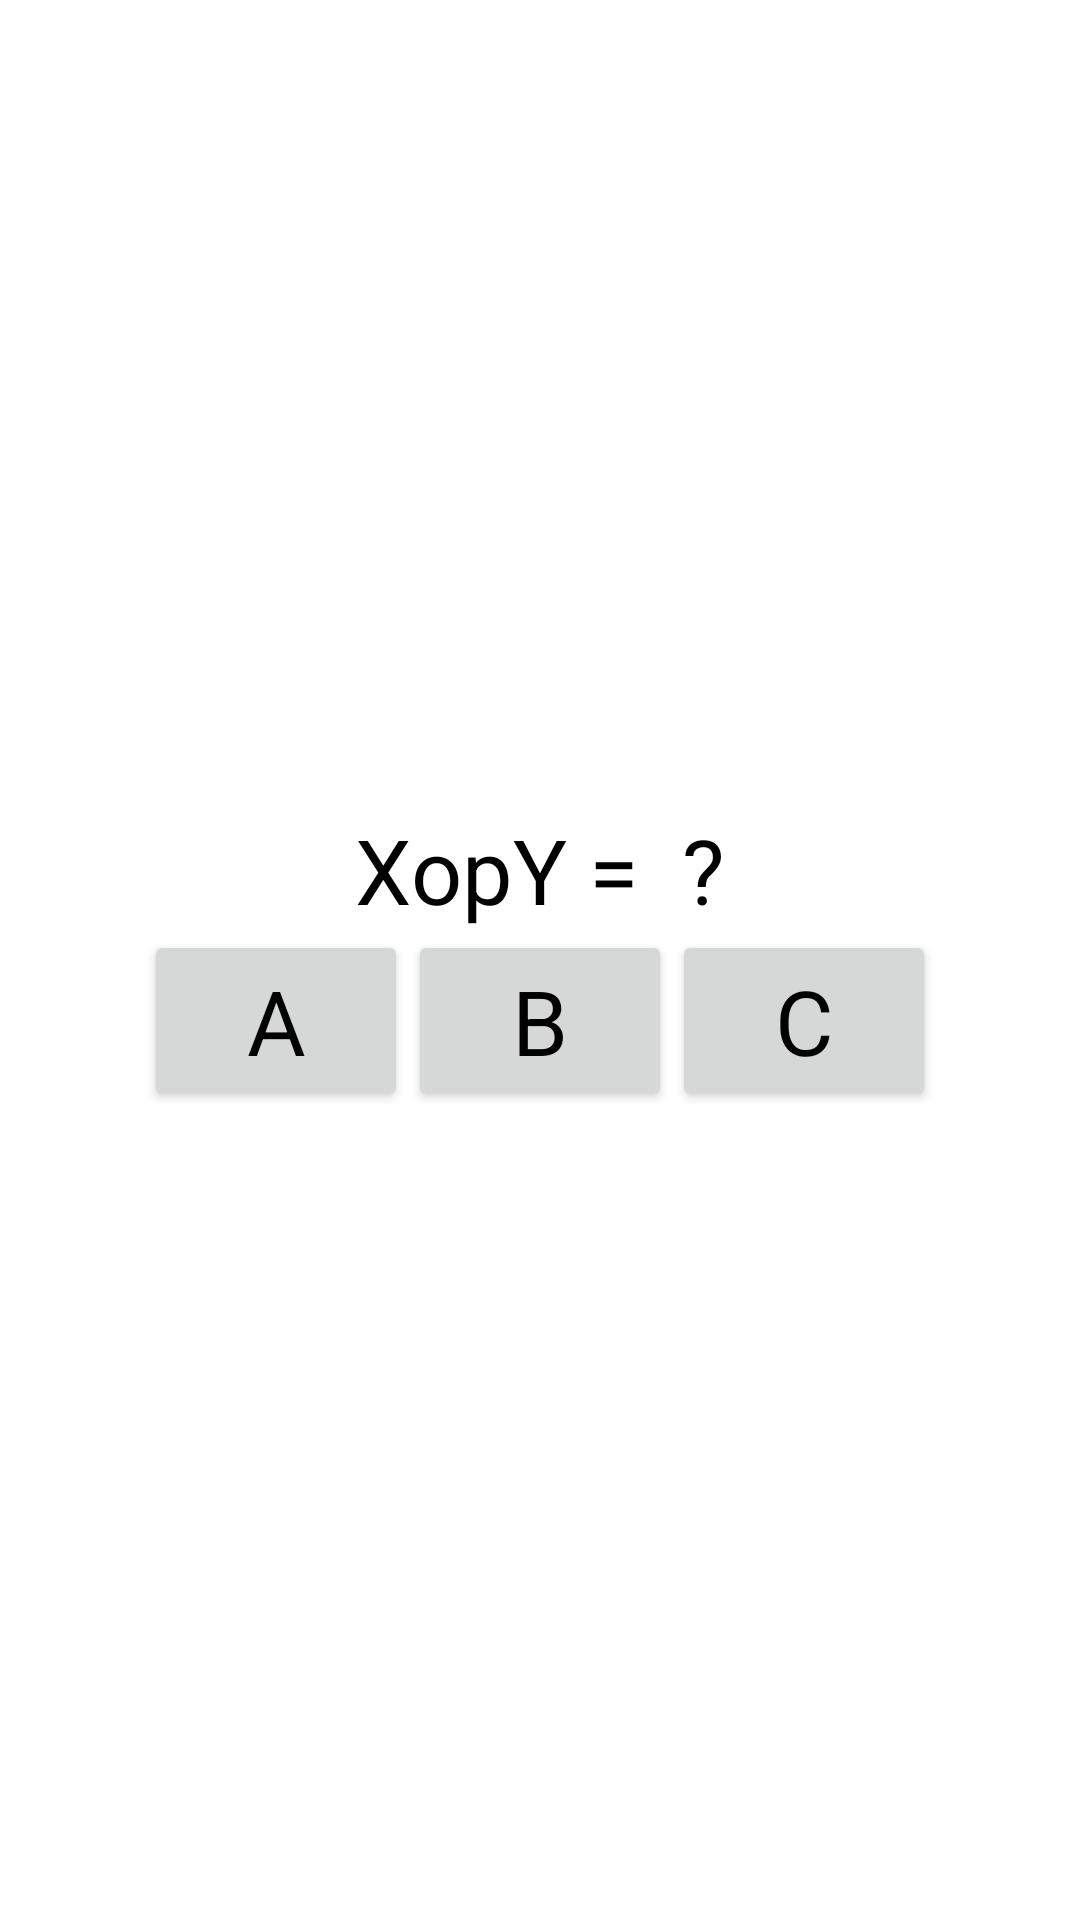

Layout XML and referenced resources for this Android screen:
<!-- AndroidManifest.xml: application theme AppTheme -->
<!-- res/layout/activity_math.xml -->
<RelativeLayout xmlns:android="http://schemas.android.com/apk/res/android"
    xmlns:tools="http://schemas.android.com/tools"
    android:layout_width="match_parent"
    android:layout_height="match_parent"
    android:paddingBottom="@dimen/activity_vertical_margin"
    android:paddingLeft="@dimen/activity_horizontal_margin"
    android:paddingRight="@dimen/activity_horizontal_margin"
    android:paddingTop="@dimen/activity_vertical_margin"
    tools:context="gocode.lucas.felipe.alisson.buff.MathActivity">

    <LinearLayout
        android:layout_width="fill_parent"
        android:layout_height="fill_parent"
        android:gravity="center"
        android:orientation="vertical">

        <LinearLayout
            android:layout_width="wrap_content"
            android:layout_height="wrap_content"
            android:orientation="horizontal">

            <TextView
                android:id="@+id/TextViewMathX"
                style="@style/text"
                android:layout_width="wrap_content"
                android:layout_height="wrap_content"
                android:text="X" />

            <TextView
                android:id="@+id/TextViewMathOp"
                style="@style/text"
                android:layout_width="wrap_content"
                android:layout_height="wrap_content"
                android:text="op" />

            <TextView
                android:id="@+id/TextViewMathY"
                style="@style/text"
                android:layout_width="wrap_content"
                android:layout_height="wrap_content"
                android:text="Y" />

            <TextView
                style="@style/text"
                android:layout_width="wrap_content"
                android:layout_height="wrap_content"
                android:text=" =  ?" />
        </LinearLayout>

        <LinearLayout
            android:layout_width="wrap_content"
            android:layout_height="wrap_content"
            android:orientation="horizontal">

            <Button
                android:id="@+id/buttonMathA"
                style="@style/text"
                android:layout_width="wrap_content"
                android:layout_height="wrap_content"
                android:text="A" />

            <Button
                android:id="@+id/buttonMathB"
                style="@style/text"
                android:layout_width="wrap_content"
                android:layout_height="wrap_content"
                android:text="B" />

            <Button
                android:id="@+id/buttonMathC"
                style="@style/text"
                android:layout_width="wrap_content"
                android:layout_height="wrap_content"
                android:text="C" />

        </LinearLayout>
    </LinearLayout>

</RelativeLayout>
<!-- resources referenced by this layout -->
<resources>
  <style name="text" parent="AppTheme">
          <item name="android:textSize">30dp</item>
          <item name="android:textColor">#000000</item>
      </style>
</resources>
